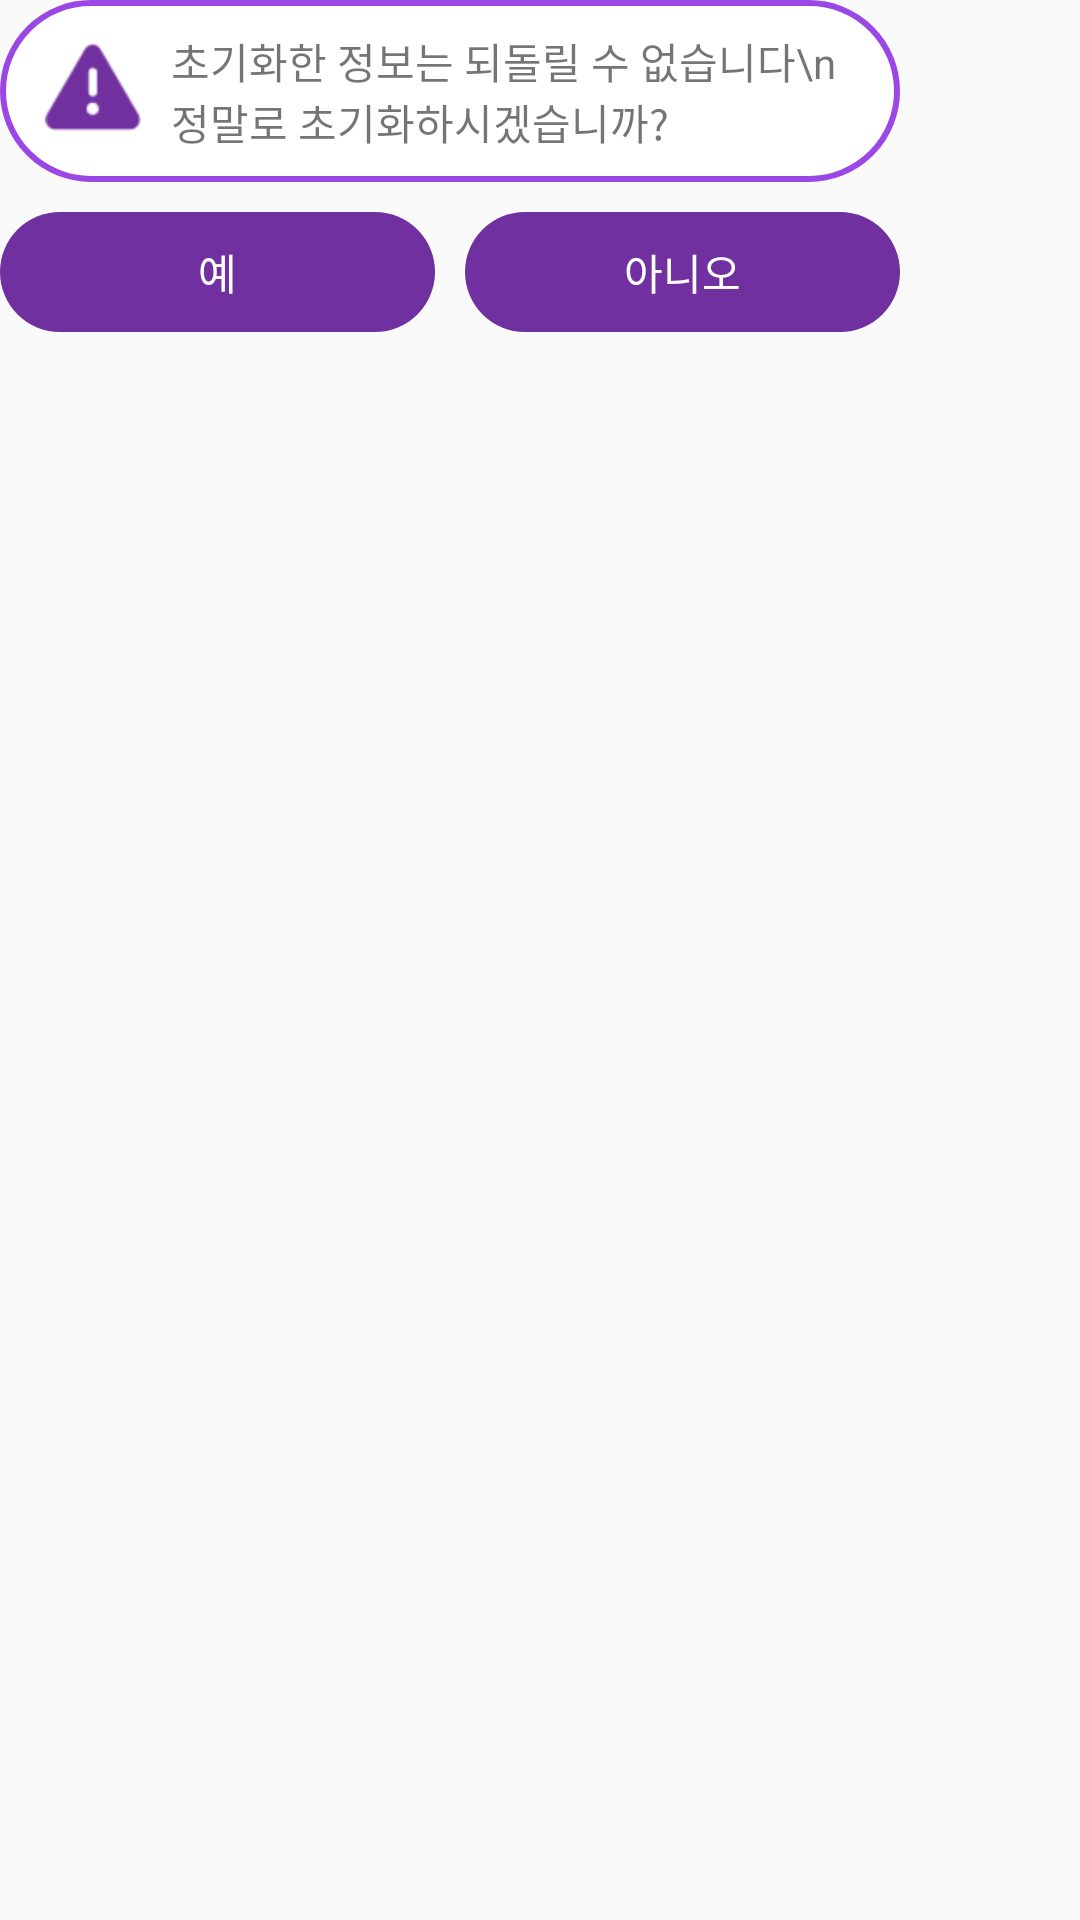

Reconstruct the res/layout file that produces this screen, plus the resources it refers to.
<!-- AndroidManifest.xml: application theme AppTheme -->
<!-- res/layout/activity_dialog_check_reset.xml -->
<?xml version="1.0" encoding="utf-8"?>
<LinearLayout xmlns:android="http://schemas.android.com/apk/res/android"
    xmlns:app="http://schemas.android.com/apk/res-auto"
    xmlns:tools="http://schemas.android.com/tools"
    android:layout_width="wrap_content"
    android:layout_height="wrap_content"
    android:background="@android:color/transparent"
    android:orientation="vertical"
    tools:context=".DialogCheckReset">

    <TextView
        android:layout_width="300dp"
        android:background="@drawable/edit_shape_purple"
        android:drawableLeft="@android:drawable/ic_dialog_alert"
        android:drawableTint="@color/colorPrimaryDark"
        android:drawablePadding="10dp"
        android:text="초기화한 정보는 되돌릴 수 없습니다\n정말로 초기화하시겠습니까?"
        android:textColorHint="@color/colorPrimary"
        android:layout_height="wrap_content" />

    <LinearLayout
        android:layout_width="300dp"
        android:orientation="horizontal"
        android:layout_marginTop="10dp"
        android:layout_height="wrap_content">

        <Button
            android:id="@+id/setting_reset_yes"
            style="@style/Widget.AppCompat.Button.Colored"
            android:layout_width="0dp"
            android:layout_weight="1"
            android:layout_height="40dp"
            android:layout_marginRight="5dp"
            android:background="@drawable/button_shape"
            android:backgroundTint="@color/colorPrimaryDark"
            android:text="예"
            android:textColor="#ffffff" />

        <Button
            android:id="@+id/setting_reset_no"
            style="@style/Widget.AppCompat.Button.Colored"
            android:layout_width="0dp"
            android:layout_marginLeft="5dp"
            android:layout_weight="1"
            android:layout_height="40dp"
            android:background="@drawable/button_shape"
            android:backgroundTint="@color/colorPrimaryDark"
            android:text="아니오"
            android:textColor="#ffffff" />
    </LinearLayout>



</LinearLayout>
<!-- resources referenced by this layout -->
<resources>
  <color name="colorPrimary">#b386f4</color>
  <color name="colorPrimaryDark">#7030a0</color>
  <!-- drawable button_shape (drawable) -->
  <?xml version="1.0" encoding="utf-8"?>
  <shape xmlns:android="http://schemas.android.com/apk/res/android"
      android:shape="rectangle" >
      <corners
          android:radius="30dp"
          />
  </shape>
  <!-- drawable edit_shape_purple (drawable) -->
  <?xml version="1.0" encoding="utf-8"?>
  <shape xmlns:android="http://schemas.android.com/apk/res/android"
      android:shape="rectangle" >
      <solid
          android:color="#ffffff"
          />
      <corners
          android:radius="50dp"
          />
      <stroke
          android:color="#9b47e5"
          android:width="2dp"/>
      <padding
          android:bottom="10dp"
          android:left="15dp"
          android:right="15dp"
          android:top="10dp"
          />
  </shape>
  <style name="AppTheme" parent="Theme.AppCompat.Light.DarkActionBar">
          
          <item name="colorPrimary">@color/colorPrimary</item>
          <item name="colorPrimaryDark">@color/colorPrimaryDark</item>
          <item name="colorAccent">@color/colorAccent</item>
      </style>
  <color name="colorAccent">#D81B60</color>
</resources>
